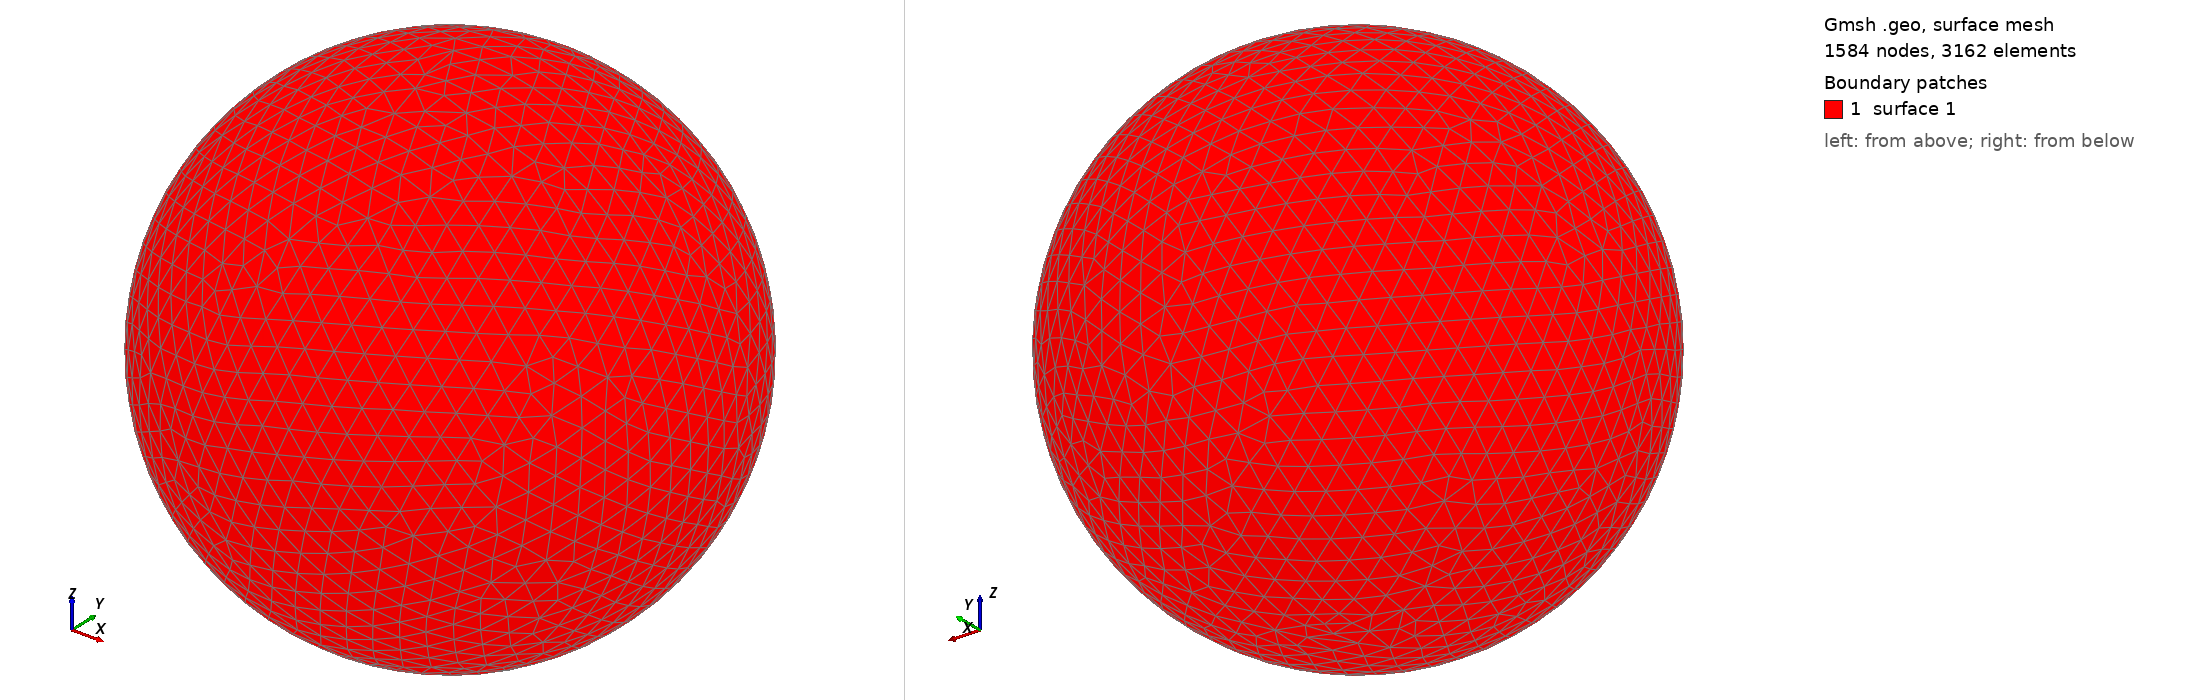

Gmsh geometry script, surface-meshed: 1584 nodes, 3162 surface elements. Boundary patches (legend numbers): 1 surface 1. Left view from above one corner, right view from below the opposite corner. The script declares no physical surfaces, so the legend lists its geometric surfaces. The drawing asked Gmsh for element sizes between 1% and 20% of the model's largest extent; the script's own settings can give other sizes.

=== shot1615.geo (drawn) ===
SetFactory("OpenCASCADE");
Point(1) = {0,0,0,0};
Sphere(1) = {0,0,0,0.06526000};
MeshSize{ PointsOf{ Surface{:}; } } = 0.006526000;
Mesh.ElementOrder=1;
Mesh.Format=39;
